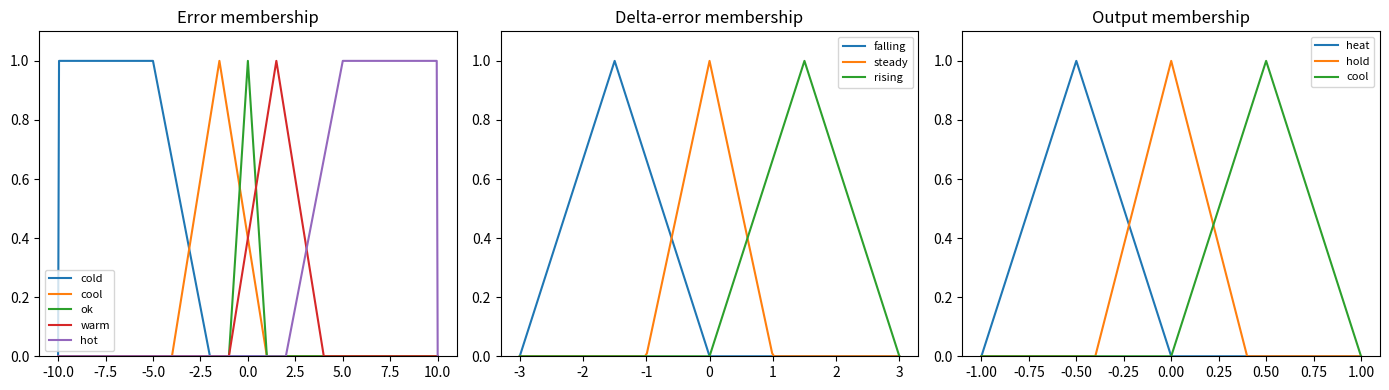
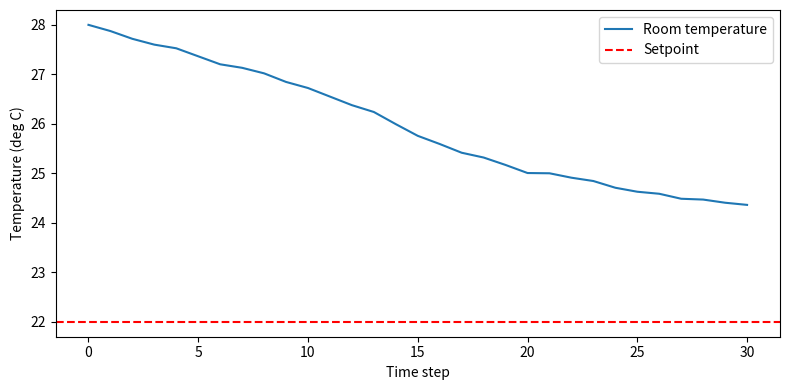

The matplotlib source for these figures, in order:
"""Practical 6 — Fuzzy Logic Room Temperature Controller.

Inputs: temperature error e = setpoint - measured (negative = too hot,
positive = too cold) and change in error.
Output: controller action (negative = cool, positive = heat).

This is a standalone software simulation.  It is NOT connected to any real
heating or cooling equipment.
"""

from __future__ import annotations

import numpy as np
import matplotlib.pyplot as plt


def trimf(x, a, b, c):
    """Triangular membership function."""
    if x <= a or x >= c:
        return 0.0
    if x == b:
        return 1.0
    if x < b:
        return (x - a) / (b - a)
    return (c - x) / (c - b)


def trapmf(x, a, b, c, d):
    """Trapezoidal membership function."""
    if x <= a or x >= d:
        return 0.0
    if b <= x <= c:
        return 1.0
    if x < b:
        return (x - a) / (b - a)
    return (d - x) / (d - c)


def memberships_error(e):
    """Linguistic sets for temperature error (degrees C)."""
    return {
        "cold": trapmf(e, -10, -10, -5, -2),
        "cool": trimf(e, -4, -1.5, 1),
        "ok": trimf(e, -1, 0, 1),
        "warm": trimf(e, -1, 1.5, 4),
        "hot": trapmf(e, 2, 5, 10, 10),
    }


def memberships_delta(d):
    """Linguistic sets for change in error."""
    return {
        "falling": trimf(d, -3, -1.5, 0),
        "steady": trimf(d, -1, 0, 1),
        "rising": trimf(d, 0, 1.5, 3),
    }


def _trimf_vec(x, a, b, c):
    """Vectorized triangular membership function."""
    x = np.asarray(x, dtype=float)
    y = np.zeros_like(x)
    left = (x > a) & (x < b)
    right = (x >= b) & (x < c)
    y[left] = (x[left] - a) / (b - a)
    y[right] = (c - x[right]) / (c - b)
    y[x == b] = 1.0
    return y


def memberships_output(u):
    """Linguistic sets for controller output."""
    u = np.asarray(u)
    return {
        "heat": _trimf_vec(u, -1, -0.5, 0),
        "hold": _trimf_vec(u, -0.4, 0, 0.4),
        "cool": _trimf_vec(u, 0, 0.5, 1),
    }


def fuzzify(e, d):
    return memberships_error(e), memberships_delta(d)


def infer(e, d):
    """Apply fuzzy rules and return aggregated output membership function.

    Rules (error, delta) -> output:
      cold/rising -> heat,  cold/steady -> heat,  cold/falling -> hold,
      cool/rising -> hold,  cool/steady -> hold,  cool/falling -> cool,
      ok/rising   -> hold,  ok/steady   -> hold,  ok/falling   -> cool,
      warm/rising -> cool,  warm/steady -> cool,  warm/falling -> cool,
      hot/rising  -> cool,  hot/steady  -> cool,  hot/falling  -> cool
    """
    em, dm = fuzzify(e, d)
    rules = [
        (("cold", "rising"), "heat"),
        (("cold", "steady"), "heat"),
        (("cold", "falling"), "hold"),
        (("cool", "rising"), "hold"),
        (("cool", "steady"), "hold"),
        (("cool", "falling"), "cool"),
        (("ok", "rising"), "hold"),
        (("ok", "steady"), "hold"),
        (("ok", "falling"), "cool"),
        (("warm", "rising"), "cool"),
        (("warm", "steady"), "cool"),
        (("warm", "falling"), "cool"),
        (("hot", "rising"), "cool"),
        (("hot", "steady"), "cool"),
        (("hot", "falling"), "cool"),
    ]
    u = np.linspace(-1, 1, 401)
    aggregated = np.zeros_like(u)
    for (et, dt), out in rules:
        strength = min(em[et], dm[dt])
        if strength > 0:
            aggregated = np.maximum(aggregated, strength * memberships_output(u)[out])
    return u, aggregated


def defuzzify(u, aggregated):
    """Centre-of-gravity defuzzification."""
    total = aggregated.sum()
    if total == 0:
        return 0.0
    return float(np.sum(u * aggregated) / total)


def controller_output(e, d):
    u, agg = infer(e, d)
    return defuzzify(u, agg)


def simulate(setpoint=22.0, initial=28.0, steps=30):
    """Simulate room temperature response over time using the controller."""
    temp = initial
    temps = [temp]
    for _ in range(steps):
        e = setpoint - temp
        u = controller_output(e, 0.0)
        # Simple plant model: positive u heats, negative u cools.
        temp += 0.3 * u + np.random.normal(0, 0.05)
        temps.append(temp)
    return np.array(temps)


def plot_memberships():
    e = np.linspace(-10, 10, 401)
    d = np.linspace(-3, 3, 201)
    u = np.linspace(-1, 1, 401)
    fig, axes = plt.subplots(1, 3, figsize=(14, 4))
    for name, fn in memberships_error(0).items():
        pass
    for label, params in [("cold", (-10, -10, -5, -2)), ("cool", (-4, -1.5, 1)),
                          ("ok", (-1, 0, 1)), ("warm", (-1, 1.5, 4)),
                          ("hot", (2, 5, 10, 10))]:
        if len(params) == 4:
            y = [trapmf(x, *params) for x in e]
        else:
            y = [trimf(x, *params) for x in e]
        axes[0].plot(e, y, label=label)
    axes[0].set_title("Error membership")
    for label, params in [("falling", (-3, -1.5, 0)), ("steady", (-1, 0, 1)),
                          ("rising", (0, 1.5, 3))]:
        y = [trimf(x, *params) for x in d]
        axes[1].plot(d, y, label=label)
    axes[1].set_title("Delta-error membership")
    for label, params in [("heat", (-1, -0.5, 0)), ("hold", (-0.4, 0, 0.4)),
                          ("cool", (0, 0.5, 1))]:
        y = [trimf(x, *params) for x in u]
        axes[2].plot(u, y, label=label)
    axes[2].set_title("Output membership")
    for ax in axes:
        ax.legend(fontsize=8)
        ax.set_ylim(0, 1.1)
    plt.tight_layout()
    plt.savefig("practical_06_memberships.png", dpi=120)
    plt.close()


def plot_response(temps, setpoint=22.0):
    plt.figure(figsize=(8, 4))
    plt.plot(temps, label="Room temperature")
    plt.axhline(setpoint, color="r", linestyle="--", label="Setpoint")
    plt.xlabel("Time step")
    plt.ylabel("Temperature (deg C)")
    plt.legend()
    plt.tight_layout()
    plt.savefig("practical_06_response.png", dpi=120)
    plt.close()


def run():
    print("Fuzzy Room Temperature Controller (standalone simulation)")
    print("Sample inputs/outputs:")
    for e, d in [(5, 0), (2, -1), (0, 0), (-2, 1), (-5, 0)]:
        print(f"  error={e:>3}, delta={d:>3} -> output={controller_output(e, d):+.3f}")
    np.random.seed(42)
    temps = simulate()
    print("\nSimulated temperatures (first 10):", np.round(temps[:10], 2))
    plot_memberships()
    plot_response(temps)
    print("Saved practical_06_memberships.png and practical_06_response.png")


if __name__ == "__main__":
    run()
